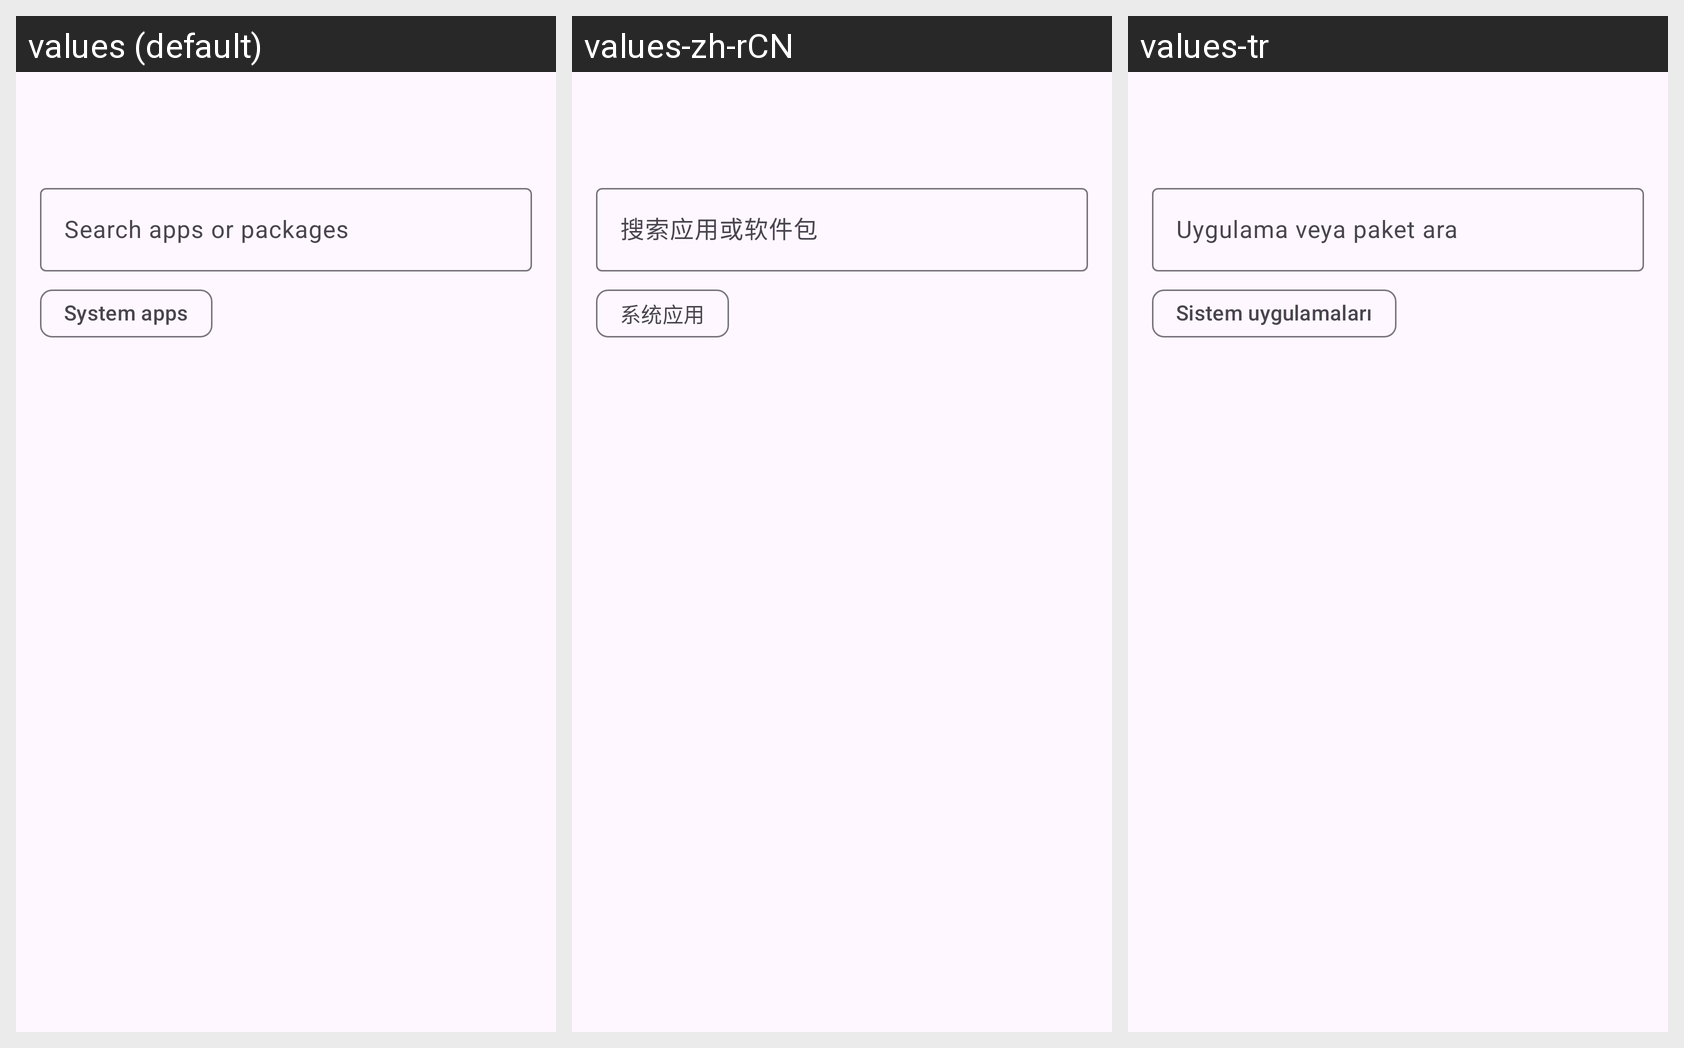

Here is an Android app screen in its default locale and in the app's own translations. Write out the translated-string differences for the strings that appear on this screen.
Android screen res/layout/activity_clone_picker.xml rendered under 3 locales, left to right: values (default), values-zh-rCN, values-tr. Device: Nexus 5 (rendered at 1080×1920; each locale shown at half size, 540×960, under a caption strip naming it); theme Theme.CloneCat.
Strings drawn on this screen, with the default value and each locale's value (text and hints the layout hard-codes, and strings that could not be matched under every locale, appear in the picture but are not listed):

search_hint
  values: Search apps or packages
  values-zh-rCN: 搜索应用或软件包
  values-tr: Uygulama veya paket ara

show_system
  values: System apps
  values-zh-rCN: 系统应用
  values-tr: Sistem uygulamaları
